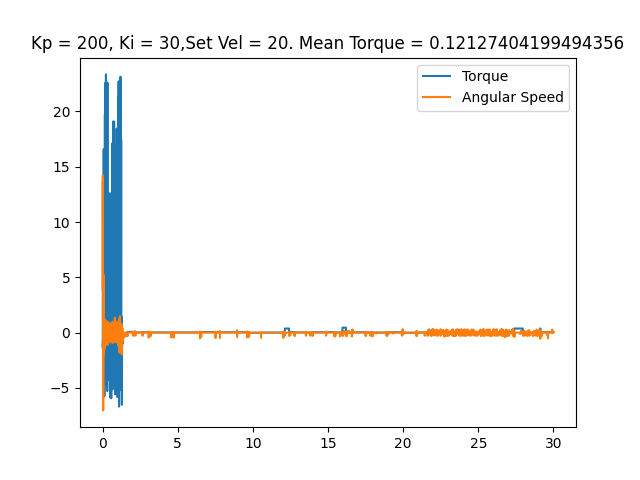

Source data for this figure (header and first rows):
time, angular speed, torque, error_flag
0.002878, 3.962, -1.337, No errors
0.01174, 11.21, -0.7573, No errors
0.01955, 14.21, -0.3545, No errors
0.02781, 11.5, 13.63, No errors
0.03697, -0.5236, -0.7573, No errors
0.04595, -7.034, -0.1128, No errors
0.05328, -4.887, -0.29, No errors
0.06042, -1.641, 2.546, No errors
0.06752, 3.56, -1.869, No errors
0.07465, 5.219, -0.1128, No errors
0.08165, 2.601, 16.58, No errors
0.08875, -0.5411, -1.466, No errors
0.09576, -2.059, -0.09668, No errors
0.1027, -2.059, 14.78, No errors
0.1099, -0.1396, -1.982, No errors
0.117, 0.8727, -0.1128, No errors
0.1243, 1.169, -5.752, No errors
0.1313, -0.2094, -0.6768, No errors
0.1383, -1.431, 0.08057, No errors
0.1454, 1.187, -3.996, No errors
0.1524, 0.1047, -0.6606, No errors
0.1594, -1.047, 19.72, No errors
0.1662, 0.1571, 2.191, No errors
0.1732, 0.03491, -1.225, No errors
0.1801, 0.2094, -0.2095, No errors
0.1871, -0.5236, 8.218, No errors
0.194, 0.925, -3.497, No errors
0.2009, -0.01745, -0.8379, No errors
0.2079, -1.03, 22.61, No errors
0.215, 0.7854, -4.415, No errors
0.2221, 0.08727, -0.7896, No errors
0.2291, -0.8727, 23.35, No errors
0.236, 0.8552, -4.689, No errors
0.2431, 0.2269, -0.8701, No errors
0.2502, -1.1, 8.057, No errors
0.2575, 1.065, -3.4, No errors
0.2644, 0.2094, -0.3706, No errors
0.2716, -0.9948, 2.159, No errors
0.2786, 0.7854, -2.24, No errors
0.2857, 0.2793, -0.2739, No errors
0.2928, -0.1745, 18.87, No errors
0.2998, 0.01745, -1.611, No errors
0.3071, -0.5236, -0.08057, No errors
0.3141, 0.7505, -5.285, No errors
0.3212, 0.1396, -0.8701, No errors
0.3282, -0.8552, 22.61, No errors
0.3352, 0.8029, -4.222, No errors
0.3423, 0.2269, -0.6284, No errors
0.3493, -1.1, 0.1289, No errors
0.3565, 0.9425, -4.302, No errors
0.3635, 0.1745, -0.4673, No errors
0.3704, -0.9425, 0.04834, No errors
0.3774, 0.6109, -3.335, No errors
0.3845, 0.1047, -0.7896, No errors
0.3915, -0.9425, 2.82, No errors
0.3985, 0.8552, -2.804, No errors
0.4056, 0.2793, -0.2417, No errors
0.4126, -0.5934, 7.783, No errors
0.4199, 0.1571, -1.74, No errors
0.4269, -0.4712, -0.1128, No errors
... 4,192 more rows
